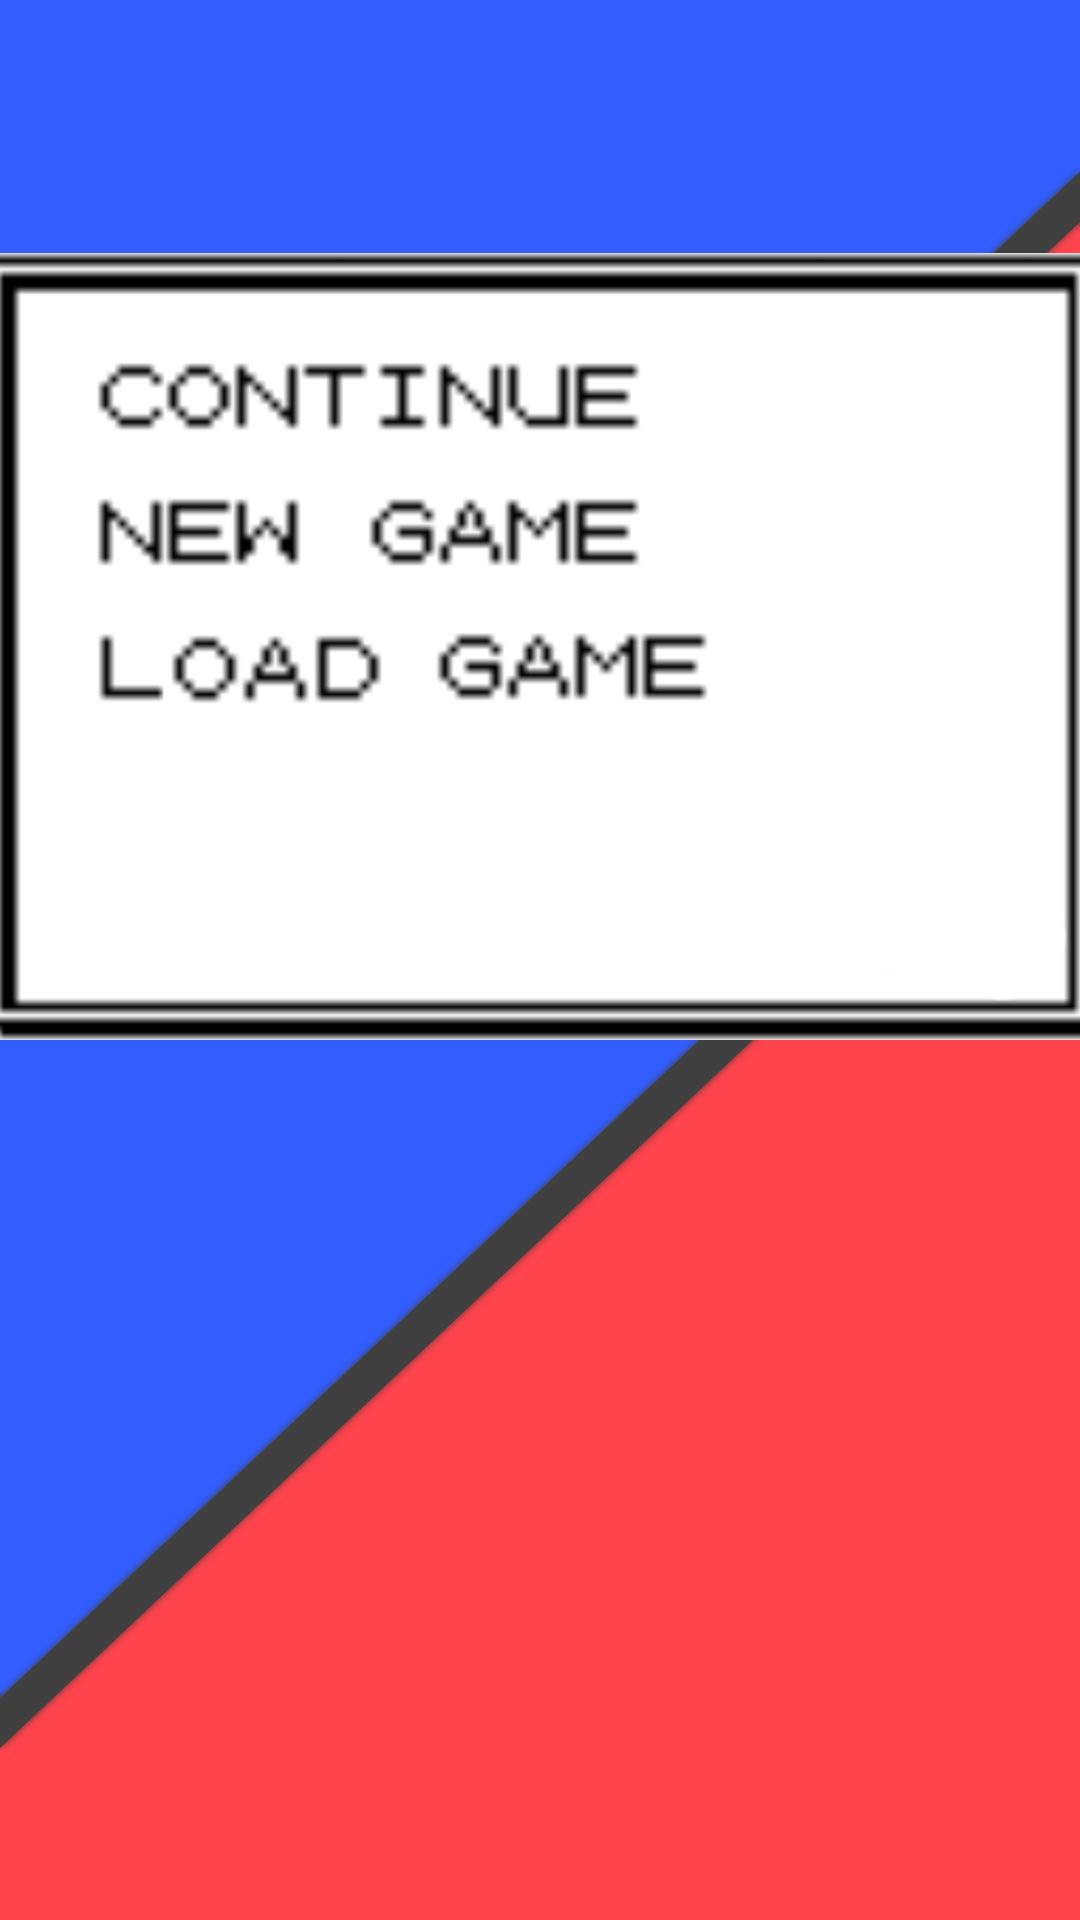

Reconstruct the res/layout file that produces this screen, plus the resources it refers to.
<!-- AndroidManifest.xml: application theme SplashScreen -->
<!-- res/layout/activity_game_manager.xml -->
<?xml version="1.0" encoding="utf-8"?>
<androidx.constraintlayout.widget.ConstraintLayout xmlns:android="http://schemas.android.com/apk/res/android"
    xmlns:app="http://schemas.android.com/apk/res-auto"
    xmlns:tools="http://schemas.android.com/tools"
    android:layout_width="match_parent"
    android:layout_height="match_parent"
    tools:context=".GameManager">

    <ImageView
        android:id="@+id/imageView2"
        android:layout_width="377dp"
        android:layout_height="329dp"
        android:layout_marginStart="8dp"
        android:layout_marginTop="215dp"
        android:layout_marginEnd="8dp"
        android:layout_marginBottom="260dp"
        app:layout_constraintBottom_toBottomOf="parent"
        app:layout_constraintEnd_toEndOf="parent"
        app:layout_constraintStart_toStartOf="parent"
        app:layout_constraintTop_toTopOf="parent"
        app:layout_constraintVertical_bias="1.0"
        app:srcCompat="@mipmap/game_manager_menu" />

    <Button
        android:id="@+id/buttonNewGame"
        style="@style/Widget.AppCompat.Button.Borderless"
        android:layout_width="195dp"
        android:layout_height="36dp"
        android:background="@android:color/transparent"
        app:layout_constraintBottom_toBottomOf="@+id/imageView2"
        app:layout_constraintEnd_toEndOf="@+id/imageView2"
        app:layout_constraintHorizontal_bias="0.192"
        app:layout_constraintStart_toStartOf="@+id/imageView2"
        app:layout_constraintTop_toTopOf="@+id/imageView2"
        app:layout_constraintVertical_bias="0.365" />

    <Button
        android:id="@+id/buttonLoadGame"
        style="@style/Widget.AppCompat.Button.Borderless"
        android:layout_width="215dp"
        android:layout_height="35dp"
        android:background="@android:color/transparent"
        app:layout_constraintBottom_toBottomOf="@+id/imageView2"
        app:layout_constraintEnd_toEndOf="@+id/imageView2"
        app:layout_constraintHorizontal_bias="0.207"
        app:layout_constraintStart_toStartOf="@+id/imageView2"
        app:layout_constraintTop_toTopOf="@+id/imageView2"
        app:layout_constraintVertical_bias="0.528" />

</androidx.constraintlayout.widget.ConstraintLayout>
<!-- resources referenced by this layout -->
<resources>
  <!-- mipmap game_manager_menu: png bitmap (mipmap-xhdpi, 34384 bytes) -->
  <style name="SplashScreen" parent="Theme.AppCompat.Light.NoActionBar">
          <item name="android:windowBackground">@mipmap/splash_screen</item>
      </style>
</resources>
